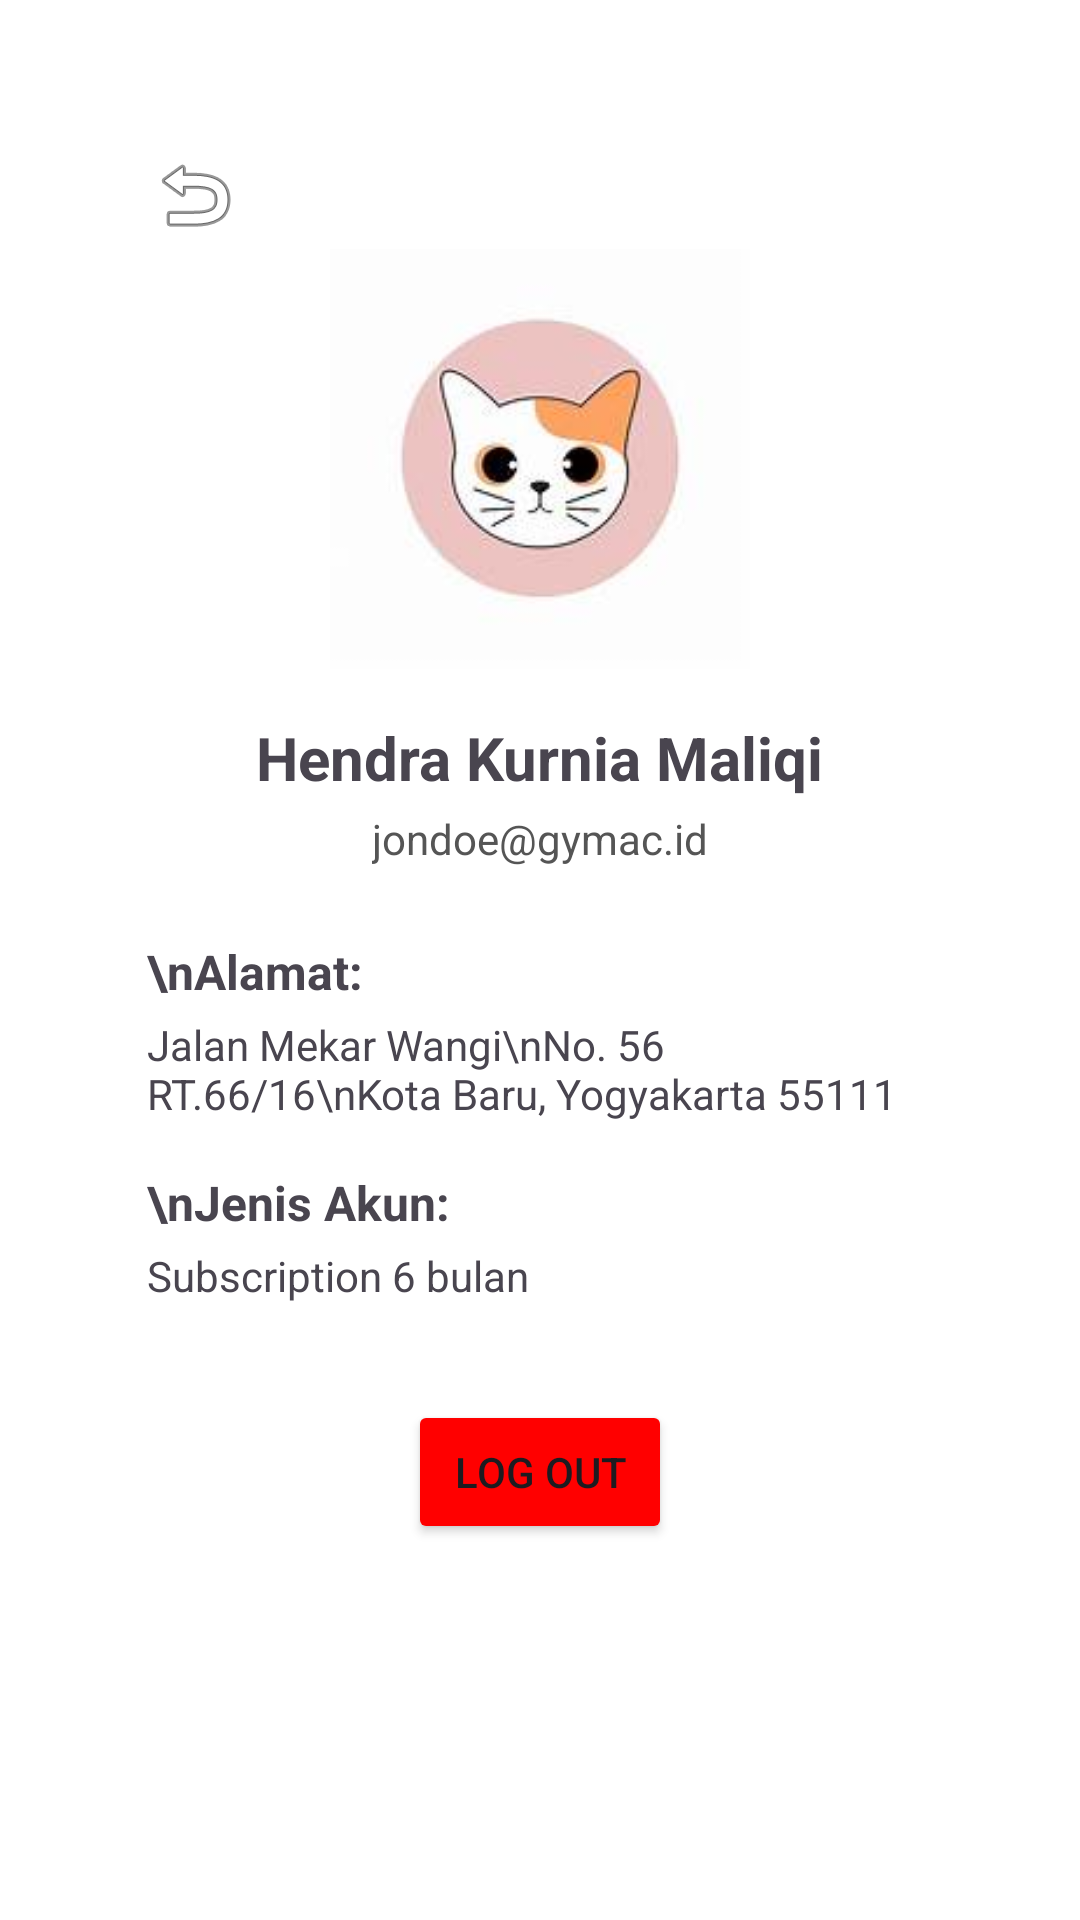

Reconstruct the res/layout file that produces this screen, plus the resources it refers to.
<!-- AndroidManifest.xml: application theme Theme.TugasMobdev2 -->
<!-- res/layout/activity_profile.xml -->
<?xml version="1.0" encoding="utf-8"?>
<ScrollView xmlns:android="http://schemas.android.com/apk/res/android"
    android:id="@+id/profile_scroll"
    android:layout_width="match_parent"
    android:layout_height="match_parent"
    android:padding="24dp"
    android:background="#FFFFFF">

    <LinearLayout
        android:layout_width="match_parent"
        android:layout_height="wrap_content"
        android:orientation="vertical"
        android:layout_marginTop="25dp"
        android:gravity="center_horizontal">

        


        <ImageButton
            android:id="@+id/btnBack"
            android:layout_width="wrap_content"
            android:layout_height="wrap_content"
            android:src="@android:drawable/ic_menu_revert"
            android:background="@android:color/transparent"
            android:contentDescription="Kembali"
            android:layout_alignParentStart="true"
            android:layout_marginHorizontal="25dp"
            android:layout_gravity="start"/>




        
        <ImageView
            android:id="@+id/profile_initial"
            android:layout_width="140dp"
            android:layout_height="140dp"
            android:background="@drawable/pp"
            android:layout_marginTop="2dp" />


        
        <TextView
            android:id="@+id/profile_name"
            android:layout_width="wrap_content"
            android:layout_height="wrap_content"
            android:text="Hendra Kurnia Maliqi"
            android:textStyle="bold"
            android:textSize="20sp"

            android:layout_marginTop="16dp" />

        
        <TextView
            android:id="@+id/profile_email"
            android:layout_width="wrap_content"
            android:layout_height="wrap_content"
            android:text="jondoe@gymac.id"
            android:textSize="14sp"
            android:textColor="#555555"
            android:layout_marginTop="4dp" />

        
        <TextView
            android:layout_width="match_parent"
            android:layout_height="wrap_content"
            android:text="\nAlamat:"
            android:textStyle="bold"
            android:textSize="16sp"
            android:layout_marginHorizontal="25dp"
            android:layout_marginTop="24dp" />

        <TextView
            android:id="@+id/profile_address"
            android:layout_width="match_parent"
            android:layout_height="wrap_content"
            android:text="Jalan Mekar Wangi\nNo. 56 RT.66/16\nKota Baru, Yogyakarta 55111"
            android:textSize="14sp"
            android:layout_marginHorizontal="25dp"
            android:layout_marginTop="4dp" />

        
        <TextView
            android:layout_width="match_parent"
            android:layout_height="wrap_content"
            android:text="\nJenis Akun:"
            android:textStyle="bold"
            android:layout_marginHorizontal="25dp"
            android:textSize="16sp"
            android:layout_marginTop="16dp" />

        <TextView
            android:id="@+id/profile_account_type"
            android:layout_width="match_parent"
            android:layout_height="wrap_content"
            android:layout_marginHorizontal="25dp"
            android:text="Subscription 6 bulan"
            android:textSize="14sp"
            android:layout_marginTop="4dp" />

        
        <Button
            android:id="@+id/btnLogout"
            android:layout_width="wrap_content"
            android:layout_height="wrap_content"
            android:text="Log out"
            android:layout_marginTop="32dp"
            android:backgroundTint="#FF0000" />

    </LinearLayout>
</ScrollView>
<!-- resources referenced by this layout -->
<resources>
  <!-- drawable pp: jpeg bitmap (drawable, 3736 bytes) -->
  <style name="Theme.TugasMobdev2" parent="Base.Theme.TugasMobdev2" />
  <style name="Base.Theme.TugasMobdev2" parent="Theme.Material3.DayNight.NoActionBar">
          
          
      </style>
</resources>
